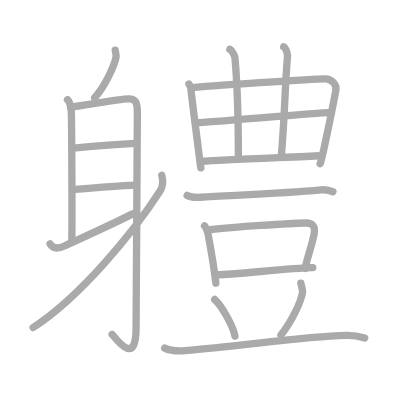
t = 0.00 s
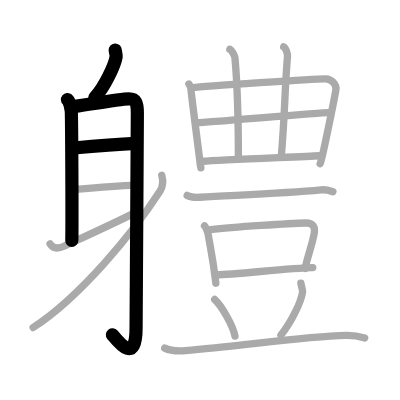
t = 4.00 s
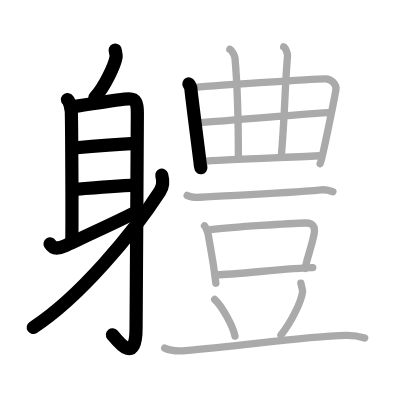
t = 8.00 s
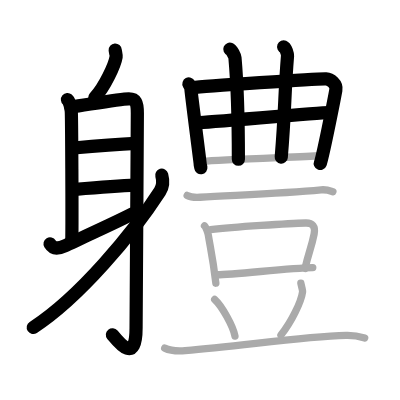
t = 12.00 s
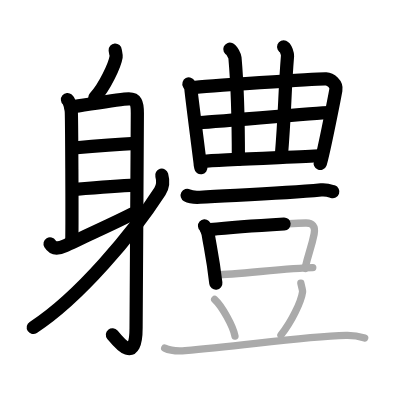
t = 15.50 s
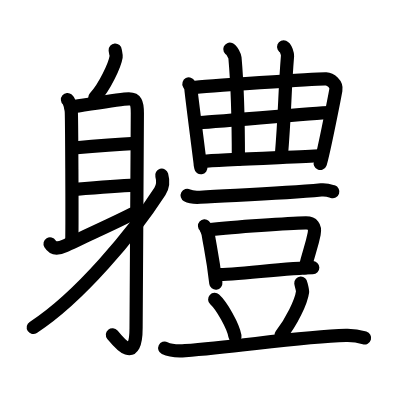
t = 20.00 s

The animated SVG that drew these frames (rendered in a browser with its animation timeline set to each time). Animation: 20 SMIL elements (animate=20); one cycle of 20.00 s.

<?xml version="1.0" standalone="no"?>
<!DOCTYPE svg PUBLIC "-//W3C//DTD SVG 1.1//EN"   "http://www.w3.org/Graphics/SVG/1.1/DTD/svg11.dtd">
<svg width="400px" height="400px"  version="1.1" xmlns="http://www.w3.org/2000/svg">
  <defs>
    <marker id="Triangle" viewBox="0 0 10 10" refX="0" refY="5" markerUnits="strokeWidth" markerWidth="3" style="stroke-opacity:0%;fill:#aaaaaa;" markerHeight="2" orient="auto">
      <path d="M 0 0 L 10 5 L 0 10 z" />
    </marker>
    
    <marker id="Arrow" viewBox="0 0 10 10" refX="5" refY="5" markerUnits="strokeWidth" markerWidth="1.8" style="stroke-opacity:0%;fill:#770000;" markerHeight="2" orient="auto">
      <path d="M 0 4 L 6 4 L 4 1 L 10 5 L 4 9 L 6 6 L 0 6 z" />
        <circle cx="5" cy="5" r="5" />
      </marker>
    
    <marker id="TriangleRed" viewBox="0 0 10 10" refX="0" refY="5" markerUnits="strokeWidth" markerWidth="3" style="stroke-opacity:0%;fill:#CC0000;" markerHeight="2" orient="auto">
      <path d="M 0 0 L 10 5 L 0 10 z" />
    </marker>
    
    <marker id="ArrowRed" viewBox="0 0 10 10" refX="5" refY="5" markerUnits="strokeWidth" markerWidth="1.8" style="stroke-opacity:0%;fill:#CC0000;" markerHeight="2" orient="auto">
      <path d="M 0 4 L 6 4 L 4 1 L 10 5 L 4 9 L 6 6 L 0 6 z" />
        <circle cx="5" cy="5" r="5" />
      </marker>
    
  </defs>
  
  <path style="fill:#ffffff; fill-opacity:100%; fill-rule:evenodd; stroke-width:0;" d="M 0 0 L 400px 0 L 400px 400px L 0 400px L 0 0" />

  <g transform="scale(3.6697247706422 3.6697247706422)">
<path style="fill:none; fill-opacity:0%; fill-rule:evenodd; stroke:#aaaaaa; stroke-opacity:100%; stroke-width: 1.5pt; stroke-linejoin:round; stroke-linecap:round;" d="M31.39 13.64c0.02 0.26 0.32 1.44 0.26 1.81c-0.35 2.21-3.09 8.21-5.85 11.18"></path>
<path style="fill:none; fill-opacity:0%; fill-rule:evenodd; stroke:#aaaaaa; stroke-opacity:100%; stroke-width: 1.5pt; stroke-linejoin:round; stroke-linecap:round;" d="M18.39 27.14c0.57 0.48 0.92 2.17 1.03 3.14c0.11 0.97 0.26 29.19 0.15 35.22"></path>
<path style="fill:none; fill-opacity:0%; fill-rule:evenodd; stroke:#aaaaaa; stroke-opacity:100%; stroke-width: 1.5pt; stroke-linejoin:round; stroke-linecap:round;" d="M19.31 29.17c4.69-0.67 13.52-2.22 15.77-2.24c1.89-0.02 2.35 0.98 2.35 3.88c0 11.97-0.35 47.86-0.35 58.58c0 9.97-4.59 4.1-6.53 1.73"></path>
<path style="fill:none; fill-opacity:0%; fill-rule:evenodd; stroke:#aaaaaa; stroke-opacity:100%; stroke-width: 1.5pt; stroke-linejoin:round; stroke-linecap:round;" d="M20.04 40.34c3.95-0.36 15.13-1.18 16.98-1.27"></path>
<path style="fill:none; fill-opacity:0%; fill-rule:evenodd; stroke:#aaaaaa; stroke-opacity:100%; stroke-width: 1.5pt; stroke-linejoin:round; stroke-linecap:round;" d="M20.43 51.61c4.85-0.42 10.94-0.95 16.58-1.16"></path>
<path style="fill:none; fill-opacity:0%; fill-rule:evenodd; stroke:#aaaaaa; stroke-opacity:100%; stroke-width: 1.5pt; stroke-linejoin:round; stroke-linecap:round;" d="M13.64 66.46c0.69 1.14 1.89 1.52 3.94 0.57c4.18-1.94 13.74-6.28 18.55-8.75"></path>
<path style="fill:none; fill-opacity:0%; fill-rule:evenodd; stroke:#aaaaaa; stroke-opacity:100%; stroke-width: 1.5pt; stroke-linejoin:round; stroke-linecap:round;" d="M44.08 47.75c0.28 1 0.48 2.87-0.5 4.39C36.25 63.5 21.75 81 9.03 89.25"></path>
<path style="fill:none; fill-opacity:0%; fill-rule:evenodd; stroke:#aaaaaa; stroke-opacity:100%; stroke-width: 1.5pt; stroke-linejoin:round; stroke-linecap:round;" d="M51.48 22.88c0.28 0.53 0.56 0.8 0.56 1.51c0 0.71 2.51 19.92 2.51 20.28s0.09 0.36 0.19 1.06"></path>
<path style="fill:none; fill-opacity:0%; fill-rule:evenodd; stroke:#aaaaaa; stroke-opacity:100%; stroke-width: 1.5pt; stroke-linejoin:round; stroke-linecap:round;" d="M52.51 23.88c2.57-0.33 34.08-2.51 36.35-2.39c1.2 0.06 2.96 1.35 2.66 3.04c-0.59 3.28-3.75 19.05-4.28 20.07"></path>
<path style="fill:none; fill-opacity:0%; fill-rule:evenodd; stroke:#aaaaaa; stroke-opacity:100%; stroke-width: 1.5pt; stroke-linejoin:round; stroke-linecap:round;" d="M62.63 13.42c0.58 0.23 1.36 1.89 1.4 2.35C64.94 26 64.96 38.5 64.96 43.4"></path>
<path style="fill:none; fill-opacity:0%; fill-rule:evenodd; stroke:#aaaaaa; stroke-opacity:100%; stroke-width: 1.5pt; stroke-linejoin:round; stroke-linecap:round;" d="M77.3 12.75c0.58 0.23 1.08 2.01 1.05 2.47c-0.85 10.48-0.63 14.75-1.71 27.61"></path>
<path style="fill:none; fill-opacity:0%; fill-rule:evenodd; stroke:#aaaaaa; stroke-opacity:100%; stroke-width: 1.5pt; stroke-linejoin:round; stroke-linecap:round;" d="M53.98 33.42c2.14 0 33.13-2.73 35.55-2.73"></path>
<path style="fill:none; fill-opacity:0%; fill-rule:evenodd; stroke:#aaaaaa; stroke-opacity:100%; stroke-width: 1.5pt; stroke-linejoin:round; stroke-linecap:round;" d="M55.38 43.94c4.35-0.34 26.3-1.21 31.71-1.5"></path>
<path style="fill:none; fill-opacity:0%; fill-rule:evenodd; stroke:#aaaaaa; stroke-opacity:100%; stroke-width: 1.5pt; stroke-linejoin:round; stroke-linecap:round;" d="M51 53.25c0.92 0.5 2.6 0.56 3.53 0.5c9.58-0.58 22.23-1.01 32.97-2.01c1.53-0.14 2.46 0.24 3.22 0.49"></path>
<path style="fill:none; fill-opacity:0%; fill-rule:evenodd; stroke:#aaaaaa; stroke-opacity:100%; stroke-width: 1.5pt; stroke-linejoin:round; stroke-linecap:round;" d="M55.73 61.54c0.42 0.37 0.96 2.02 1.03 2.51c0.57 3.55 1.23 6.05 2.06 13.12"></path>
<path style="fill:none; fill-opacity:0%; fill-rule:evenodd; stroke:#aaaaaa; stroke-opacity:100%; stroke-width: 1.5pt; stroke-linejoin:round; stroke-linecap:round;" d="M57.35 62.56c6.4-0.71 21.61-1.69 25.97-1.8c1.81-0.04 2.69 0.93 2.28 3c-0.73 3.71-1.51 5.02-2.47 9.38"></path>
<path style="fill:none; fill-opacity:0%; fill-rule:evenodd; stroke:#aaaaaa; stroke-opacity:100%; stroke-width: 1.5pt; stroke-linejoin:round; stroke-linecap:round;" d="M59.17 74.86c4.73 0 19.53-1.83 26.06-1.93"></path>
<path style="fill:none; fill-opacity:0%; fill-rule:evenodd; stroke:#aaaaaa; stroke-opacity:100%; stroke-width: 1.5pt; stroke-linejoin:round; stroke-linecap:round;" d="M58.5 81.59c1.95 1.77 5.04 7.26 5.53 10.01"></path>
<path style="fill:none; fill-opacity:0%; fill-rule:evenodd; stroke:#aaaaaa; stroke-opacity:100%; stroke-width: 1.5pt; stroke-linejoin:round; stroke-linecap:round;" d="M81.98 77.14c0.02 0.32 0.53 1.93 0.47 2.39c-0.37 2.72-2.99 8.13-5.89 11.78"></path>
<path style="fill:none; fill-opacity:0%; fill-rule:evenodd; stroke:#aaaaaa; stroke-opacity:100%; stroke-width: 1.5pt; stroke-linejoin:round; stroke-linecap:round;" d="M44.88 94.86c1.45 0.7 4.11 0.81 5.57 0.7C65.55 94.39 82 91.75 94.3 91.41c2.42-0.07 3.87 0.33 5.08 0.68"></path>

<path style="fill:none; fill-opacity:0%; fill-rule:evenodd; stroke:#000000; stroke-opacity:100%; stroke-width: 2.7pt; stroke-linejoin:round; stroke-linecap:round;" d="M31.39 13.64c0.02 0.26 0.32 1.44 0.26 1.81c-0.35 2.21-3.09 8.21-5.85 11.18" pathLength="100" stroke-dashoffset="100" stroke-dasharray="100 105"><animate id="dashAnim1" attributeName="stroke-dashoffset" from="100" to="0" dur="1s" calcMode="linear" fill="freeze"/></path>
<path style="fill:none; fill-opacity:0%; fill-rule:evenodd; stroke:#000000; stroke-opacity:100%; stroke-width: 2.7pt; stroke-linejoin:round; stroke-linecap:round;" d="M18.39 27.14c0.57 0.48 0.92 2.17 1.03 3.14c0.11 0.97 0.26 29.19 0.15 35.22" pathLength="100" stroke-dashoffset="100" stroke-dasharray="100 105"><animate id="dashAnim2" attributeName="stroke-dashoffset" from="100" to="0" dur="1s" calcMode="linear" begin="dashAnim1.end" fill="freeze"/></path>
<path style="fill:none; fill-opacity:0%; fill-rule:evenodd; stroke:#000000; stroke-opacity:100%; stroke-width: 2.7pt; stroke-linejoin:round; stroke-linecap:round;" d="M19.31 29.17c4.69-0.67 13.52-2.22 15.77-2.24c1.89-0.02 2.35 0.98 2.35 3.88c0 11.97-0.35 47.86-0.35 58.58c0 9.97-4.59 4.1-6.53 1.73" pathLength="100" stroke-dashoffset="100" stroke-dasharray="100 105"><animate id="dashAnim3" attributeName="stroke-dashoffset" from="100" to="0" dur="1s" calcMode="linear" begin="dashAnim2.end" fill="freeze"/></path>
<path style="fill:none; fill-opacity:0%; fill-rule:evenodd; stroke:#000000; stroke-opacity:100%; stroke-width: 2.7pt; stroke-linejoin:round; stroke-linecap:round;" d="M20.04 40.34c3.95-0.36 15.13-1.18 16.98-1.27" pathLength="100" stroke-dashoffset="100" stroke-dasharray="100 105"><animate id="dashAnim4" attributeName="stroke-dashoffset" from="100" to="0" dur="1s" calcMode="linear" begin="dashAnim3.end" fill="freeze"/></path>
<path style="fill:none; fill-opacity:0%; fill-rule:evenodd; stroke:#000000; stroke-opacity:100%; stroke-width: 2.7pt; stroke-linejoin:round; stroke-linecap:round;" d="M20.43 51.61c4.85-0.42 10.94-0.95 16.58-1.16" pathLength="100" stroke-dashoffset="100" stroke-dasharray="100 105"><animate id="dashAnim5" attributeName="stroke-dashoffset" from="100" to="0" dur="1s" calcMode="linear" begin="dashAnim4.end" fill="freeze"/></path>
<path style="fill:none; fill-opacity:0%; fill-rule:evenodd; stroke:#000000; stroke-opacity:100%; stroke-width: 2.7pt; stroke-linejoin:round; stroke-linecap:round;" d="M13.64 66.46c0.69 1.14 1.89 1.52 3.94 0.57c4.18-1.94 13.74-6.28 18.55-8.75" pathLength="100" stroke-dashoffset="100" stroke-dasharray="100 105"><animate id="dashAnim6" attributeName="stroke-dashoffset" from="100" to="0" dur="1s" calcMode="linear" begin="dashAnim5.end" fill="freeze"/></path>
<path style="fill:none; fill-opacity:0%; fill-rule:evenodd; stroke:#000000; stroke-opacity:100%; stroke-width: 2.7pt; stroke-linejoin:round; stroke-linecap:round;" d="M44.08 47.75c0.28 1 0.48 2.87-0.5 4.39C36.25 63.5 21.75 81 9.03 89.25" pathLength="100" stroke-dashoffset="100" stroke-dasharray="100 105"><animate id="dashAnim7" attributeName="stroke-dashoffset" from="100" to="0" dur="1s" calcMode="linear" begin="dashAnim6.end" fill="freeze"/></path>
<path style="fill:none; fill-opacity:0%; fill-rule:evenodd; stroke:#000000; stroke-opacity:100%; stroke-width: 2.7pt; stroke-linejoin:round; stroke-linecap:round;" d="M51.48 22.88c0.28 0.53 0.56 0.8 0.56 1.51c0 0.71 2.51 19.92 2.51 20.28s0.09 0.36 0.19 1.06" pathLength="100" stroke-dashoffset="100" stroke-dasharray="100 105"><animate id="dashAnim8" attributeName="stroke-dashoffset" from="100" to="0" dur="1s" calcMode="linear" begin="dashAnim7.end" fill="freeze"/></path>
<path style="fill:none; fill-opacity:0%; fill-rule:evenodd; stroke:#000000; stroke-opacity:100%; stroke-width: 2.7pt; stroke-linejoin:round; stroke-linecap:round;" d="M52.51 23.88c2.57-0.33 34.08-2.51 36.35-2.39c1.2 0.06 2.96 1.35 2.66 3.04c-0.59 3.28-3.75 19.05-4.28 20.07" pathLength="100" stroke-dashoffset="100" stroke-dasharray="100 105"><animate id="dashAnim9" attributeName="stroke-dashoffset" from="100" to="0" dur="1s" calcMode="linear" begin="dashAnim8.end" fill="freeze"/></path>
<path style="fill:none; fill-opacity:0%; fill-rule:evenodd; stroke:#000000; stroke-opacity:100%; stroke-width: 2.7pt; stroke-linejoin:round; stroke-linecap:round;" d="M62.63 13.42c0.58 0.23 1.36 1.89 1.4 2.35C64.94 26 64.96 38.5 64.96 43.4" pathLength="100" stroke-dashoffset="100" stroke-dasharray="100 105"><animate id="dashAnim10" attributeName="stroke-dashoffset" from="100" to="0" dur="1s" calcMode="linear" begin="dashAnim9.end" fill="freeze"/></path>
<path style="fill:none; fill-opacity:0%; fill-rule:evenodd; stroke:#000000; stroke-opacity:100%; stroke-width: 2.7pt; stroke-linejoin:round; stroke-linecap:round;" d="M77.3 12.75c0.58 0.23 1.08 2.01 1.05 2.47c-0.85 10.48-0.63 14.75-1.71 27.61" pathLength="100" stroke-dashoffset="100" stroke-dasharray="100 105"><animate id="dashAnim11" attributeName="stroke-dashoffset" from="100" to="0" dur="1s" calcMode="linear" begin="dashAnim10.end" fill="freeze"/></path>
<path style="fill:none; fill-opacity:0%; fill-rule:evenodd; stroke:#000000; stroke-opacity:100%; stroke-width: 2.7pt; stroke-linejoin:round; stroke-linecap:round;" d="M53.98 33.42c2.14 0 33.13-2.73 35.55-2.73" pathLength="100" stroke-dashoffset="100" stroke-dasharray="100 105"><animate id="dashAnim12" attributeName="stroke-dashoffset" from="100" to="0" dur="1s" calcMode="linear" begin="dashAnim11.end" fill="freeze"/></path>
<path style="fill:none; fill-opacity:0%; fill-rule:evenodd; stroke:#000000; stroke-opacity:100%; stroke-width: 2.7pt; stroke-linejoin:round; stroke-linecap:round;" d="M55.38 43.94c4.35-0.34 26.3-1.21 31.71-1.5" pathLength="100" stroke-dashoffset="100" stroke-dasharray="100 105"><animate id="dashAnim13" attributeName="stroke-dashoffset" from="100" to="0" dur="1s" calcMode="linear" begin="dashAnim12.end" fill="freeze"/></path>
<path style="fill:none; fill-opacity:0%; fill-rule:evenodd; stroke:#000000; stroke-opacity:100%; stroke-width: 2.7pt; stroke-linejoin:round; stroke-linecap:round;" d="M51 53.25c0.92 0.5 2.6 0.56 3.53 0.5c9.58-0.58 22.23-1.01 32.97-2.01c1.53-0.14 2.46 0.24 3.22 0.49" pathLength="100" stroke-dashoffset="100" stroke-dasharray="100 105"><animate id="dashAnim14" attributeName="stroke-dashoffset" from="100" to="0" dur="1s" calcMode="linear" begin="dashAnim13.end" fill="freeze"/></path>
<path style="fill:none; fill-opacity:0%; fill-rule:evenodd; stroke:#000000; stroke-opacity:100%; stroke-width: 2.7pt; stroke-linejoin:round; stroke-linecap:round;" d="M55.73 61.54c0.42 0.37 0.96 2.02 1.03 2.51c0.57 3.55 1.23 6.05 2.06 13.12" pathLength="100" stroke-dashoffset="100" stroke-dasharray="100 105"><animate id="dashAnim15" attributeName="stroke-dashoffset" from="100" to="0" dur="1s" calcMode="linear" begin="dashAnim14.end" fill="freeze"/></path>
<path style="fill:none; fill-opacity:0%; fill-rule:evenodd; stroke:#000000; stroke-opacity:100%; stroke-width: 2.7pt; stroke-linejoin:round; stroke-linecap:round;" d="M57.35 62.56c6.4-0.71 21.61-1.69 25.97-1.8c1.81-0.04 2.69 0.93 2.28 3c-0.73 3.71-1.51 5.02-2.47 9.38" pathLength="100" stroke-dashoffset="100" stroke-dasharray="100 105"><animate id="dashAnim16" attributeName="stroke-dashoffset" from="100" to="0" dur="1s" calcMode="linear" begin="dashAnim15.end" fill="freeze"/></path>
<path style="fill:none; fill-opacity:0%; fill-rule:evenodd; stroke:#000000; stroke-opacity:100%; stroke-width: 2.7pt; stroke-linejoin:round; stroke-linecap:round;" d="M59.17 74.86c4.73 0 19.53-1.83 26.06-1.93" pathLength="100" stroke-dashoffset="100" stroke-dasharray="100 105"><animate id="dashAnim17" attributeName="stroke-dashoffset" from="100" to="0" dur="1s" calcMode="linear" begin="dashAnim16.end" fill="freeze"/></path>
<path style="fill:none; fill-opacity:0%; fill-rule:evenodd; stroke:#000000; stroke-opacity:100%; stroke-width: 2.7pt; stroke-linejoin:round; stroke-linecap:round;" d="M58.5 81.59c1.95 1.77 5.04 7.26 5.53 10.01" pathLength="100" stroke-dashoffset="100" stroke-dasharray="100 105"><animate id="dashAnim18" attributeName="stroke-dashoffset" from="100" to="0" dur="1s" calcMode="linear" begin="dashAnim17.end" fill="freeze"/></path>
<path style="fill:none; fill-opacity:0%; fill-rule:evenodd; stroke:#000000; stroke-opacity:100%; stroke-width: 2.7pt; stroke-linejoin:round; stroke-linecap:round;" d="M81.98 77.14c0.02 0.32 0.53 1.93 0.47 2.39c-0.37 2.72-2.99 8.13-5.89 11.78" pathLength="100" stroke-dashoffset="100" stroke-dasharray="100 105"><animate id="dashAnim19" attributeName="stroke-dashoffset" from="100" to="0" dur="1s" calcMode="linear" begin="dashAnim18.end" fill="freeze"/></path>
<path style="fill:none; fill-opacity:0%; fill-rule:evenodd; stroke:#000000; stroke-opacity:100%; stroke-width: 2.7pt; stroke-linejoin:round; stroke-linecap:round;" d="M44.88 94.86c1.45 0.7 4.11 0.81 5.57 0.7C65.55 94.39 82 91.75 94.3 91.41c2.42-0.07 3.87 0.33 5.08 0.68" pathLength="100" stroke-dashoffset="100" stroke-dasharray="100 105"><animate id="dashAnim20" attributeName="stroke-dashoffset" from="100" to="0" dur="1s" calcMode="linear" begin="dashAnim19.end" fill="freeze"/></path>

</g>

</svg>  
          
